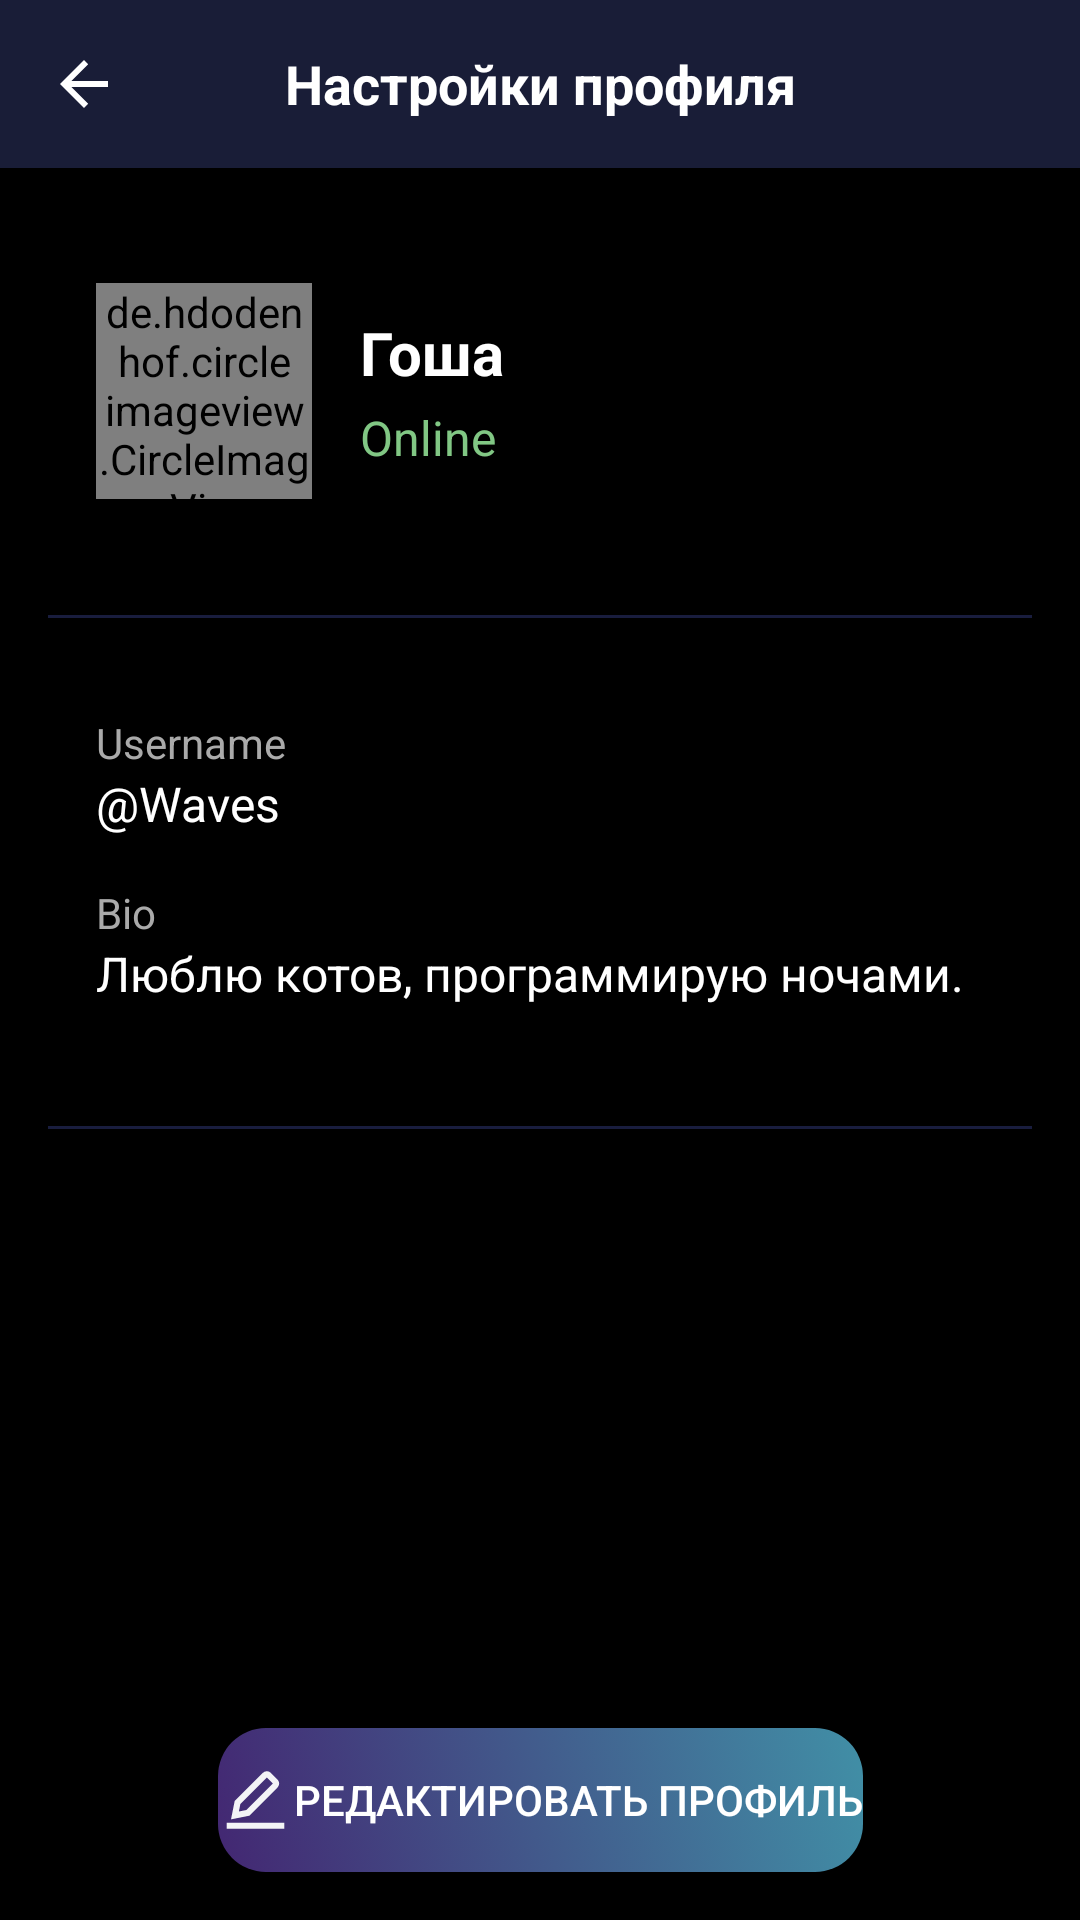

Android layout source for this screen:
<!-- AndroidManifest.xml: application theme AppTheme -->
<!-- res/layout/activity_profile.xml -->
<?xml version="1.0" encoding="utf-8"?>
<androidx.constraintlayout.widget.ConstraintLayout
    xmlns:android="http://schemas.android.com/apk/res/android"
    xmlns:app="http://schemas.android.com/apk/res-auto"
    xmlns:tools="http://schemas.android.com/tools"
    android:layout_width="match_parent"
    android:layout_height="match_parent"
    android:background="@color/black"
    tools:context=".ui.profile.ProfileActivity">

    <com.google.android.material.appbar.AppBarLayout
        android:id="@+id/appBarLayoutChat"
        android:layout_width="0dp"
        android:layout_height="wrap_content"
        app:layout_constraintTop_toTopOf="parent"
        app:layout_constraintStart_toStartOf="parent"
        app:layout_constraintEnd_toEndOf="parent"
        android:theme="@style/ThemeOverlay.AppCompat.Dark.ActionBar">

        <androidx.appcompat.widget.Toolbar
            android:id="@+id/toolbarChat"
            android:layout_width="match_parent"
            android:layout_height="?attr/actionBarSize"
            android:background="?attr/colorPrimary"
            app:navigationIcon="?attr/homeAsUpIndicator"
            app:popupTheme="@style/ThemeOverlay.AppCompat.Light"
            tools:title="">

            <TextView
                android:id="@+id/toolbar_title"
                android:layout_width="wrap_content"
                android:layout_height="wrap_content"
                android:layout_gravity="center"
                android:text="Настройки профиля"
                android:textColor="@android:color/white"
                android:textSize="18sp"
                android:textStyle="bold" />

        </androidx.appcompat.widget.Toolbar>

    </com.google.android.material.appbar.AppBarLayout>


    <LinearLayout
        android:id="@+id/linearLayout"
        android:layout_width="match_parent"
        android:layout_height="wrap_content"
        android:orientation="vertical"
        android:padding="16dp"
        app:layout_constraintTop_toBottomOf="@+id/appBarLayoutChat"
        tools:layout_editor_absoluteX="0dp">

        
        <include
            android:id="@+id/profile_info_layout"
            layout="@layout/profile_info" />

        
        <View
            android:layout_width="match_parent"
            android:layout_height="1dp"
            android:layout_marginVertical="16dp"
            android:background="#191D3E" />

        
        <include
            android:id="@+id/about_chat_layout"
            layout="@layout/about_chat" />

        <View
            android:layout_width="match_parent"
            android:layout_height="1dp"
            android:layout_marginVertical="16dp"
            android:background="#191D3E" />
    </LinearLayout>

    <Button
        android:id="@+id/button"
        android:layout_width="wrap_content"
        android:layout_height="wrap_content"
        android:layout_marginBottom="16dp"
        android:drawableStart="@drawable/ic_edit"
        android:text="Редактировать профиль"
        android:textColor="@color/button_text_color"
        android:background="@drawable/bg_button"
        app:backgroundTint="@null"
        app:layout_constraintBottom_toBottomOf="parent"
        app:layout_constraintEnd_toEndOf="parent"
        app:layout_constraintStart_toStartOf="parent" />

    <ProgressBar
        android:id="@+id/progressBarChat"
        style="?android:attr/progressBarStyle"
        android:layout_width="wrap_content"
        android:layout_height="wrap_content"
        android:visibility="gone"
        app:layout_constraintTop_toTopOf="parent"
        app:layout_constraintBottom_toBottomOf="parent"
        app:layout_constraintStart_toStartOf="parent"
        app:layout_constraintEnd_toEndOf="parent"
        tools:visibility="visible"/>

</androidx.constraintlayout.widget.ConstraintLayout>
<!-- res/layout/profile_info.xml (included above) -->
<?xml version="1.0" encoding="utf-8"?>
<LinearLayout
    android:layout_width="313dp"
    android:layout_height="117dp"
    android:orientation="horizontal"
    android:padding="16dp"
    android:background="#000000"
    android:gravity="center_vertical"
    xmlns:android="http://schemas.android.com/apk/res/android">


    <de.hdodenhof.circleimageview.CircleImageView
        android:id="@+id/profileAvatarView"
        android:layout_width="72dp"
        android:layout_height="72dp"
        android:src="@drawable/ic_default_avatar"
        android:layout_marginEnd="16dp"/>

    <LinearLayout
        android:layout_width="0dp"
        android:layout_height="wrap_content"
        android:layout_weight="1"
        android:orientation="vertical">

        <TextView
            android:id="@+id/nameTextView"
            android:layout_width="wrap_content"
            android:layout_height="wrap_content"
            android:text="Гоша"
            android:textColor="#FFFFFF"
            android:textSize="20sp"
            android:textStyle="bold" />

        <TextView
            android:id="@+id/statusTextView"
            android:layout_width="wrap_content"
            android:layout_height="wrap_content"
            android:text="Online"
            android:textColor="#81C784"
            android:textSize="16sp"
            android:layout_marginTop="4dp" />

    </LinearLayout>
</LinearLayout>
<!-- res/layout/about_chat.xml (included above) -->
<?xml version="1.0" encoding="utf-8"?>
<LinearLayout
    android:layout_width="match_parent"
    android:layout_height="wrap_content"
    android:orientation="vertical"
    android:padding="16dp"
    android:background="#000000"
    xmlns:android="http://schemas.android.com/apk/res/android">

    
    <TextView
        android:id="@+id/userIdLabel"
        android:layout_width="wrap_content"
        android:layout_height="wrap_content"
        android:text="@string/username"
        android:textColor="#AAAAAA"
        android:textSize="14sp" />

    <TextView
        android:id="@+id/userIdValue"
        android:layout_width="wrap_content"
        android:layout_height="wrap_content"
        android:text="@string/default_id"
        android:textColor="#FFFFFF"
        android:textSize="16sp"
        android:layout_marginBottom="16dp" />

    
    <TextView
        android:id="@+id/bioLabel"
        android:layout_width="wrap_content"
        android:layout_height="wrap_content"
        android:text="@string/bio"
        android:textColor="#AAAAAA"
        android:textSize="14sp" />

    <TextView
        android:id="@+id/bioValue"
        android:layout_width="wrap_content"
        android:layout_height="wrap_content"
        android:text="Люблю котов, программирую ночами."
        android:textColor="#FFFFFF"
        android:textSize="16sp"
        android:layout_marginBottom="8dp" />
</LinearLayout>
<!-- resources referenced by this layout -->
<resources>
  <color name="black">#FF000000</color>
  <!-- drawable bg_button (drawable) -->
  <?xml version="1.0" encoding="utf-8"?>
  <selector xmlns:android="http://schemas.android.com/apk/res/android">
      <item android:drawable="@drawable/bg_button_pressed"
          android:state_pressed="true" />
      <item android:drawable="@drawable/bg_button_default" />
  </selector>
  <!-- drawable ic_default_avatar: vector/xml drawable (drawable, 3905 chars, omitted) -->
  <!-- drawable ic_edit (drawable) -->
  <vector xmlns:android="http://schemas.android.com/apk/res/android"
      android:width="25dp"
      android:height="24dp"
      android:viewportWidth="25"
      android:viewportHeight="24">
    <path
        android:pathData="M3.929,20.571L21.071,20.571"
        android:strokeWidth="2.05714"
        android:fillColor="#00000000"
        android:strokeColor="#F3F4F6"
        android:strokeLineCap="square"/>
    <path
        android:pathData="M9.929,16.286L5.643,17.143L6.5,12.857L15.677,3.68C16.013,3.344 16.555,3.344 16.889,3.68L19.106,5.896C19.441,6.231 19.441,6.774 19.106,7.108L9.929,16.286Z"
        android:strokeWidth="2.05714"
        android:fillColor="#00000000"
        android:strokeColor="#F3F4F6"
        android:strokeLineCap="square"/>
  </vector>
  <string name="bio">Bio</string>
  <string name="default_id">\@Waves</string>
  <string name="username">Username</string>
  <style name="AppTheme" parent="Theme.MaterialComponents.DayNight.NoActionBar">
          
          <item name="colorPrimary">#191D37</item>
          <item name="colorPrimaryVariant">@color/purple_700</item>
          <item name="colorOnPrimary">@color/black</item>
          
          <item name="colorSecondary">@color/teal_200</item>
          <item name="colorSecondaryVariant">@color/teal_200</item>
          <item name="colorOnSecondary">@color/black</item>
          
          <item name="android:statusBarColor">?attr/colorPrimaryVariant</item>
          
      </style>
  <!-- drawable bg_button_pressed (drawable) -->
  <?xml version="1.0" encoding="utf-8"?>
  <layer-list xmlns:android="http://schemas.android.com/apk/res/android">
      <item>
          <shape android:shape="rectangle">
              <gradient
                  android:startColor="#432772"
                  android:endColor="#418FA6"
                  android:angle="45"/>
              <corners android:radius="16dp"/>
          </shape>
      </item>
      <item
          android:bottom="2dp"
          android:left="2dp"
          android:right="2dp"
          android:top="2dp">
          <shape android:shape="rectangle">
              <solid android:color="@color/black"/>
              <corners android:radius="16dp"/>
          </shape>
      </item>
  </layer-list>
  <!-- drawable bg_button_default (drawable) -->
  <?xml version="1.0" encoding="utf-8"?>
  <shape xmlns:android="http://schemas.android.com/apk/res/android" android:shape="rectangle">
      <gradient
          android:startColor="#432772"
          android:endColor="#418FA6"
          android:angle="45"/>
      <corners android:radius="16dp"/>
  </shape>
  <color name="purple_700">#FF3700B3</color>
  <color name="teal_200">#FF03DAC5</color>
</resources>
